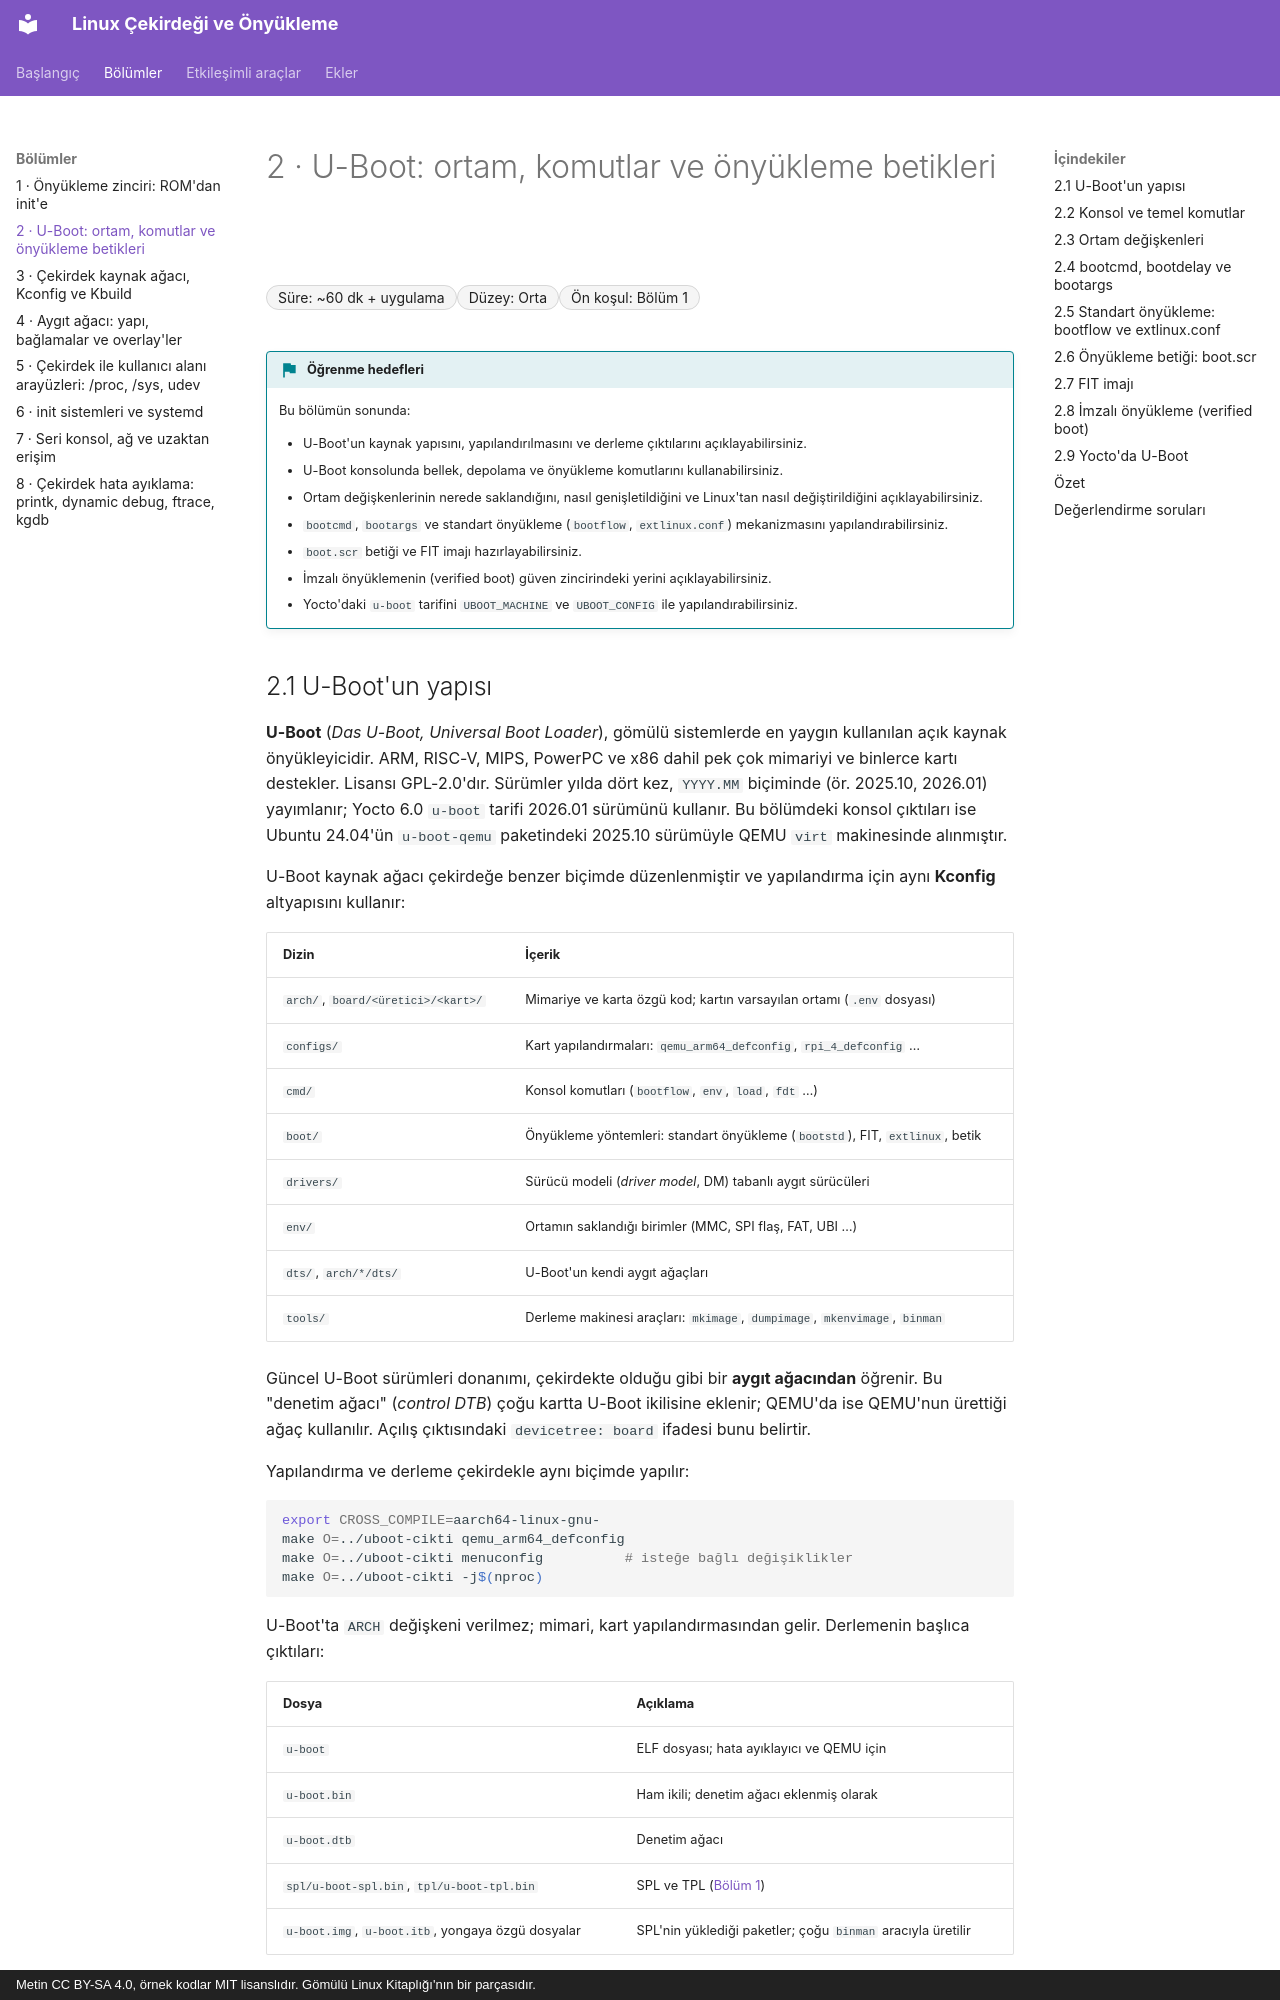

repository: mfguney/cekirdek-onyukleme · page: bolumler/02-u-boot.html · generator: mkdocs · copyright: Metin CC BY-SA 4.0, örnek kodlar MIT lisanslıdır. Gömülü Linux Kitaplığı'nın bir parçasıdır.

# 2 · U-Boot: ortam, komutlar ve önyükleme betikleri

<div class="kunye" markdown>
<span>Süre: ~60 dk + uygulama</span><span>Düzey: Orta</span><span>Ön koşul: Bölüm 1</span>
</div>

!!! hedef "Öğrenme hedefleri"
    Bu bölümün sonunda:

    - U-Boot'un kaynak yapısını, yapılandırılmasını ve derleme çıktılarını açıklayabilirsiniz.
    - U-Boot konsolunda bellek, depolama ve önyükleme komutlarını kullanabilirsiniz.
    - Ortam değişkenlerinin nerede saklandığını, nasıl genişletildiğini ve Linux'tan nasıl değiştirildiğini açıklayabilirsiniz.
    - `bootcmd`, `bootargs` ve standart önyükleme (`bootflow`, `extlinux.conf`) mekanizmasını yapılandırabilirsiniz.
    - `boot.scr` betiği ve FIT imajı hazırlayabilirsiniz.
    - İmzalı önyüklemenin (verified boot) güven zincirindeki yerini açıklayabilirsiniz.
    - Yocto'daki `u-boot` tarifini `UBOOT_MACHINE` ve `UBOOT_CONFIG` ile yapılandırabilirsiniz.

## 2.1 U-Boot'un yapısı

**U-Boot** (*Das U-Boot, Universal Boot Loader*), gömülü sistemlerde en yaygın kullanılan açık kaynak
önyükleyicidir. ARM, RISC-V, MIPS, PowerPC ve x86 dahil pek çok mimariyi ve binlerce kartı destekler.
Lisansı GPL-2.0'dır. Sürümler yılda dört kez, `YYYY.MM` biçiminde (ör. 2025.10, 2026.01) yayımlanır;
Yocto 6.0 `u-boot` tarifi 2026.01 sürümünü kullanır. Bu bölümdeki konsol çıktıları ise Ubuntu 24.04'ün
`u-boot-qemu` paketindeki 2025.10 sürümüyle QEMU `virt` makinesinde alınmıştır.

U-Boot kaynak ağacı çekirdeğe benzer biçimde düzenlenmiştir ve yapılandırma için aynı **Kconfig**
altyapısını kullanır:

| Dizin | İçerik |
|---|---|
| `arch/`, `board/<üretici>/<kart>/` | Mimariye ve karta özgü kod; kartın varsayılan ortamı (`.env` dosyası) |
| `configs/` | Kart yapılandırmaları: `qemu_arm64_defconfig`, `rpi_4_defconfig` … |
| `cmd/` | Konsol komutları (`bootflow`, `env`, `load`, `fdt` …) |
| `boot/` | Önyükleme yöntemleri: standart önyükleme (`bootstd`), FIT, `extlinux`, betik |
| `drivers/` | Sürücü modeli (*driver model*, DM) tabanlı aygıt sürücüleri |
| `env/` | Ortamın saklandığı birimler (MMC, SPI flaş, FAT, UBI …) |
| `dts/`, `arch/*/dts/` | U-Boot'un kendi aygıt ağaçları |
| `tools/` | Derleme makinesi araçları: `mkimage`, `dumpimage`, `mkenvimage`, `binman` |

Güncel U-Boot sürümleri donanımı, çekirdekte olduğu gibi bir **aygıt ağacından** öğrenir. Bu "denetim
ağacı" (*control DTB*) çoğu kartta U-Boot ikilisine eklenir; QEMU'da ise QEMU'nun ürettiği ağaç
kullanılır. Açılış çıktısındaki `devicetree: board` ifadesi bunu belirtir.

Yapılandırma ve derleme çekirdekle aynı biçimde yapılır:

```bash
export CROSS_COMPILE=aarch64-linux-gnu-
make O=../uboot-cikti qemu_arm64_defconfig
make O=../uboot-cikti menuconfig          # isteğe bağlı değişiklikler
make O=../uboot-cikti -j$(nproc)
```

U-Boot'ta `ARCH` değişkeni verilmez; mimari, kart yapılandırmasından gelir. Derlemenin başlıca çıktıları:

| Dosya | Açıklama |
|---|---|
| `u-boot` | ELF dosyası; hata ayıklayıcı ve QEMU için |
| `u-boot.bin` | Ham ikili; denetim ağacı eklenmiş olarak |
| `u-boot.dtb` | Denetim ağacı |
| `spl/u-boot-spl.bin`, `tpl/u-boot-tpl.bin` | SPL ve TPL ([Bölüm 1](01-onyukleme-zinciri.md)) |
| `u-boot.img`, `u-boot.itb`, yongaya özgü dosyalar | SPL'nin yüklediği paketler; çoğu `binman` aracıyla üretilir |
